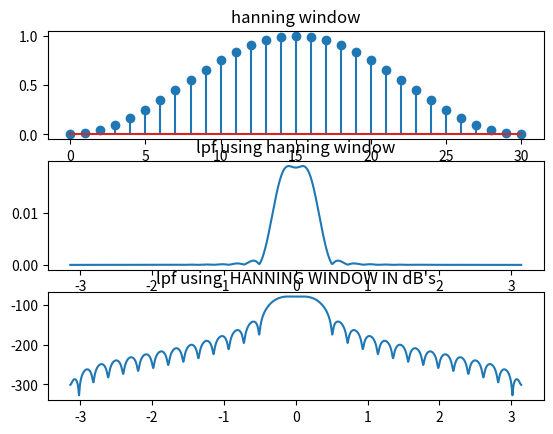

This figure's Python source:
import numpy as np
import matplotlib.pyplot as plt
import cmath as c
t=np.arange(-100,100,0.1)
x1=(np.sinc(t/4))
h=0.25*x1
M=31
t1=np.arange(0,31,1)
W=[]
p=np.pi
d=[]
t1=np.arange(0,31,1)
for n in range(0,M,1):
	x=0.5*np.cos((2*p*n)/(M-1))
	S=0.5-x
	W=np.append(W,S)
l=100
for k in range(0,M,1):
	r=h[k+l]*W[k]
	d=np.append(d,r)
n1=len(d)
j=c.sqrt(-1)
p=np.pi
N=10000
y=[]
w=np.linspace(-3.14,3.14,N)
for i in range(0,N):
	sum=0
	for n in range(0,n1,1):
		sum=sum+d[n]*(np.exp(-j*w[i]*n))
	y=np.append(y,sum)
w=np.linspace(-3.14,3.14,N)
plt.subplot(3,1,1)
plt.stem(t1,W)
plt.title("hanning window")
plt.subplot(3,1,2)
plt.plot(w,np.abs(y))
plt.title("lpf using hanning window")
w=np.linspace(-3.14,3.14,N)
x1=np.abs(y)
x2=20*np.log(x1)
plt.subplot(3,1,3)
plt.plot(w,x2)
plt.title("lpf using  HANNING WINDOW IN dB's")
plt.show()

